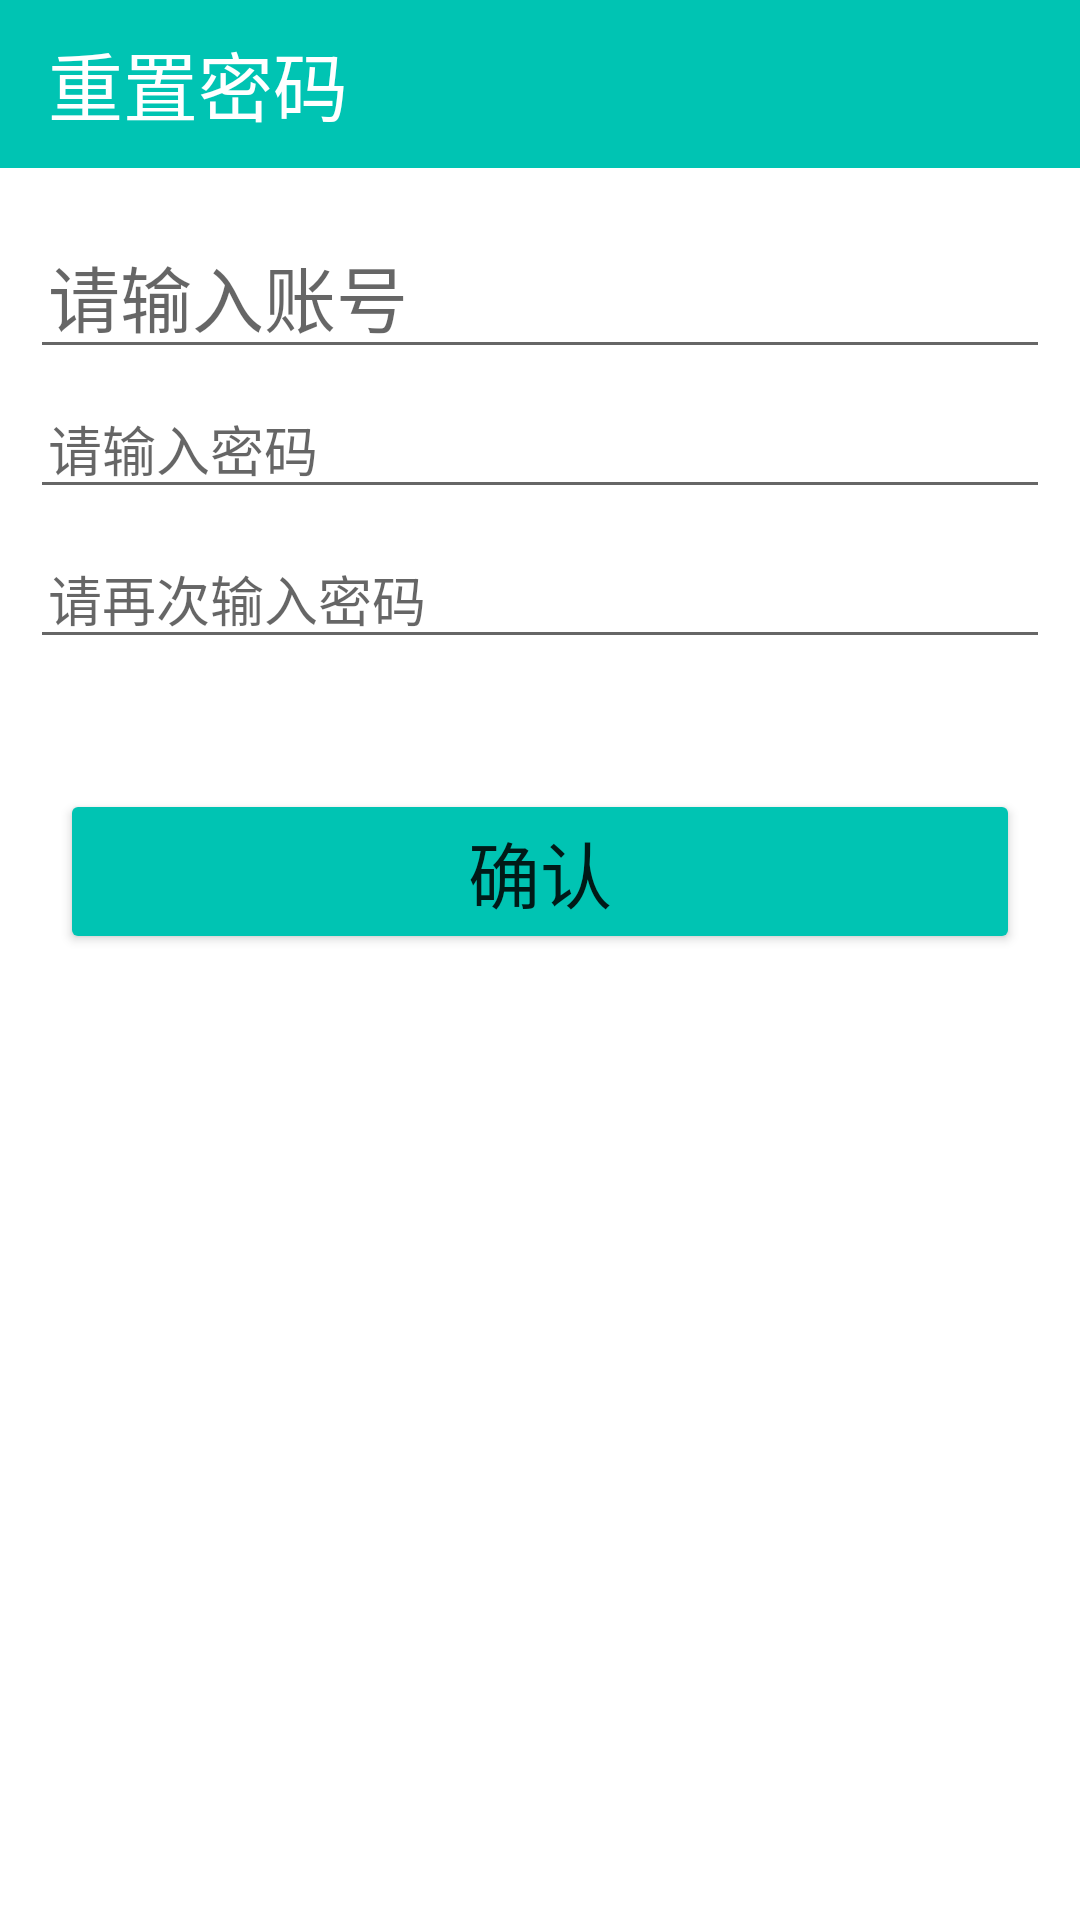

Reconstruct the res/layout file that produces this screen, plus the resources it refers to.
<!-- AndroidManifest.xml: activity theme Theme.HealtheManager1 -->
<!-- res/layout/activity_lost_find.xml -->
<?xml version="1.0" encoding="utf-8"?>
<LinearLayout
    xmlns:android="http://schemas.android.com/apk/res/android"
    android:layout_width="match_parent"
    android:layout_height="match_parent"
    android:orientation="vertical">

    <androidx.appcompat.widget.Toolbar
        android:layout_width="match_parent"
        android:layout_height="wrap_content"
        android:background="#00C4B3"

        >

        <TextView
            android:layout_width="wrap_content"
            android:layout_height="wrap_content"
            android:textColor="@color/white"
            android:layout_marginLeft="8dp"
            android:layout_marginRight="8dp"
            android:textSize="25dp"
            android:text="重置密码" />

    </androidx.appcompat.widget.Toolbar>

    <LinearLayout
        android:layout_marginTop="15dp"
        android:layout_width="match_parent"
        android:layout_height="wrap_content">
        <EditText
            android:id="@+id/et_lost_name"
            android:layout_width="match_parent"
            android:layout_height="wrap_content"
            android:layout_marginLeft="10dp"
            android:layout_marginRight="10dp"

            android:paddingLeft="6dp"
            android:singleLine="true"
            android:hint="请输入账号"
            android:inputType="textPassword"
            android:maxLength="15"
            android:textSize="24sp" />
    </LinearLayout>




    <LinearLayout

        android:layout_width="match_parent"
        android:layout_height="50dp"
        android:gravity="center_vertical"
        android:orientation="horizontal" >
        <EditText
            android:layout_width="match_parent"
            android:layout_height="wrap_content"
            android:layout_marginLeft="10dp"
            android:layout_marginRight="10dp"

            android:paddingLeft="6dp"
            android:singleLine="true"
            android:hint="请输入密码"
            android:inputType="textPassword"
            android:maxLength="15"

            android:id="@+id/et_lost_psw"
            android:textSize="18sp" />
    </LinearLayout>

    <LinearLayout

        android:layout_width="match_parent"
        android:layout_height="50dp"
        android:gravity="center_vertical"
        android:orientation="horizontal" >
        <EditText
            android:layout_width="match_parent"
            android:layout_height="wrap_content"
            android:layout_marginLeft="10dp"
            android:layout_marginRight="10dp"

            android:paddingLeft="6dp"
            android:singleLine="true"
            android:hint="请再次输入密码"
            android:inputType="textPassword"
            android:maxLength="15"

            android:id="@+id/et_lost_psw_again"
            android:textSize="18sp" />
    </LinearLayout>

    <Button
        android:id="@+id/btn_order"
        android:layout_width="match_parent"
        android:layout_height="wrap_content"
        android:layout_centerInParent="true"
        android:layout_marginLeft="20dp"
        android:layout_marginRight="20dp"
        android:layout_marginTop="40dp"
        android:backgroundTint="#00C4B3"
        android:text="确认"
        android:textSize="24sp"
        />







</LinearLayout>
<!-- resources referenced by this layout -->
<resources>
  <color name="white">#FFFFFFFF</color>
  <style name="Theme.HealtheManager1" parent="Theme.MaterialComponents.DayNight.DarkActionBar">
          
          <item name="colorPrimary">#353C4F</item>
          
          <item name="colorPrimaryVariant">#00C4B3</item>
          <item name="colorOnPrimary">@color/white</item>
  
          
          <item name="colorSecondary">@color/teal_200</item>
          <item name="colorSecondaryVariant">@color/teal_700</item>
          <item name="colorOnSecondary">@color/grey_btn_color_disable</item>
          
          <item name="android:statusBarColor" tools:targetApi="l">?attr/colorPrimaryVariant</item>
          
          <item name="windowNoTitle">true</item>
          <item name="android:windowBackgroundFallback">#736AB9</item>
      </style>
  <color name="teal_200">#FF03DAC5</color>
  <color name="teal_700">#FF018786</color>
  <color name="grey_btn_color_disable">#7fd8d8d8</color>
</resources>
